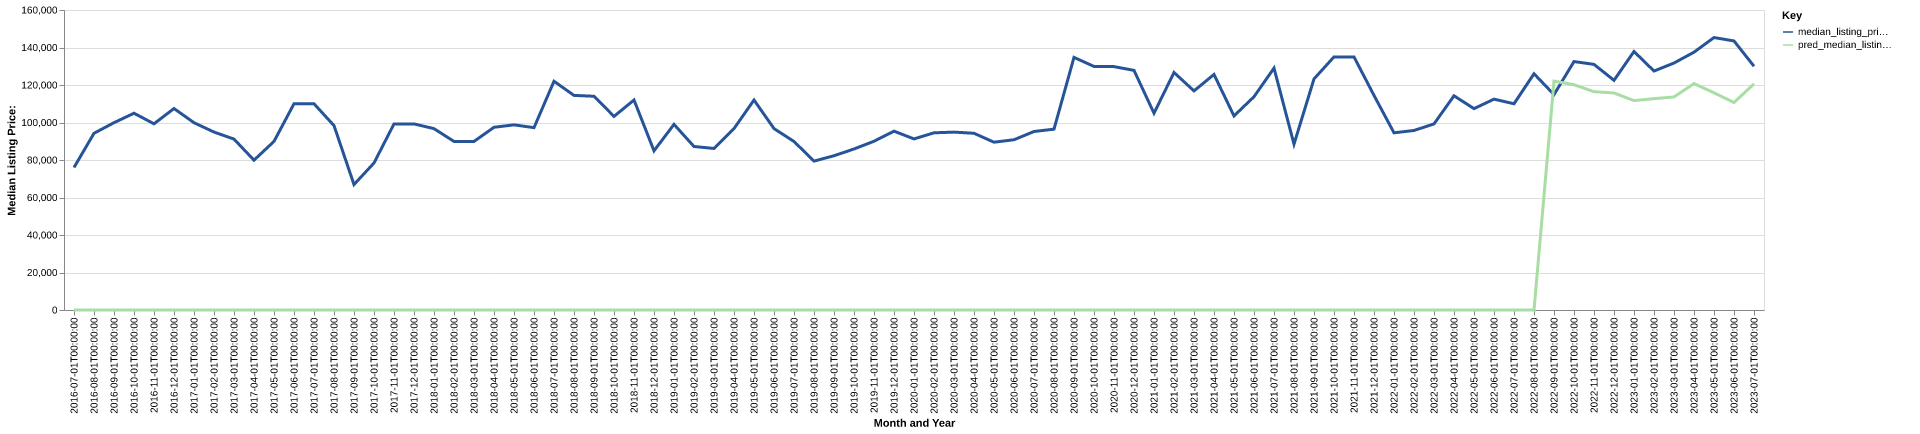

Values plotted in this chart, from the file beside it:
date, time_idx, median_listing_price, thirty_year_interest_rate_five, month, county_name, active_listing_count, median_days_on_market, pred_median_listing_price, month_year
2016-07-01, 0, 76000, 3.72, 7, linn, mo, 18.0, 137.0, 0, Jul-2016
2016-08-01, 1, 94250, 3.73, 8, linn, mo, 15.0, 160.0, 0, Aug-2016
2016-09-01, 2, 99900, 3.66, 9, linn, mo, 16.0, 162.0, 0, Sep-2016
2016-10-01, 3, 104950, 3.64, 10, linn, mo, 17.0, 126.0, 0, Oct-2016
2016-11-01, 4, 99300, 3.66, 11, linn, mo, 14.0, 69.0, 0, Nov-2016
2016-12-01, 5, 107450, 3.48, 12, linn, mo, 12.0, 103.0, 0, Dec-2016
2017-01-01, 6, 99900, 3.45, 1, linn, mo, 13.0, 125.0, 0, Jan-2017
2017-02-01, 7, 94900, 3.5, 2, linn, mo, 14.0, 152.0, 0, Feb-2017
2017-03-01, 8, 91150, 3.52, 3, linn, mo, 15.0, 85.0, 0, Mar-2017
2017-04-01, 9, 79900, 4.03, 4, linn, mo, 19.0, 96.0, 0, Apr-2017
2017-05-01, 10, 89925, 4.32, 5, linn, mo, 22.0, 96.0, 0, May-2017
2017-06-01, 11, 110000, 4.2, 6, linn, mo, 19.0, 116.0, 0, Jun-2017
2017-07-01, 12, 110000, 4.19, 7, linn, mo, 25.0, 73.0, 0, Jul-2017
2017-08-01, 13, 98350, 4.3, 8, linn, mo, 26.0, 45.0, 0, Aug-2017
2017-09-01, 14, 66907, 4.1, 9, linn, mo, 29.0, 57.0, 0, Sep-2017
2017-10-01, 15, 78403, 4.05, 10, linn, mo, 29.0, 75.0, 0, Oct-2017
2017-11-01, 16, 99250, 3.94, 11, linn, mo, 34.0, 98.0, 0, Nov-2017
2017-12-01, 17, 99250, 4.03, 12, linn, mo, 30.0, 111.0, 0, Dec-2017
2018-01-01, 18, 96725, 3.93, 1, linn, mo, 26.0, 111.0, 0, Jan-2018
2018-02-01, 19, 89900, 3.83, 2, linn, mo, 29.0, 94.0, 0, Feb-2018
2018-03-01, 20, 89900, 3.94, 3, linn, mo, 37.0, 121.0, 0, Mar-2018
2018-04-01, 21, 97450, 3.95, 4, linn, mo, 36.0, 100.0, 0, Apr-2018
2018-05-01, 22, 98750, 3.99, 5, linn, mo, 38.0, 115.0, 0, May-2018
2018-06-01, 23, 97250, 4.15, 6, linn, mo, 37.0, 124.0, 0, Jun-2018
2018-07-01, 24, 122000, 4.4, 7, linn, mo, 41.0, 111.0, 0, Jul-2018
2018-08-01, 25, 114450, 4.46, 8, linn, mo, 42.0, 119.0, 0, Aug-2018
2018-09-01, 26, 114000, 4.58, 9, linn, mo, 46.0, 102.0, 0, Sep-2018
2018-10-01, 27, 103249, 4.66, 10, linn, mo, 44.0, 104.0, 0, Oct-2018
2018-11-01, 28, 112000, 4.62, 11, linn, mo, 43.0, 108.0, 0, Nov-2018
2018-12-01, 29, 84900, 4.54, 12, linn, mo, 41.0, 109.0, 0, Dec-2018
2019-01-01, 30, 99000, 4.6, 1, linn, mo, 43.0, 119.0, 0, Jan-2019
2019-02-01, 31, 87200, 4.72, 2, linn, mo, 43.0, 135.0, 0, Feb-2019
2019-03-01, 32, 86157, 4.9, 3, linn, mo, 44.0, 127.0, 0, Mar-2019
2019-04-01, 33, 96750, 4.94, 4, linn, mo, 44.0, 109.0, 0, Apr-2019
2019-05-01, 34, 112000, 4.75, 5, linn, mo, 43.0, 100.0, 0, May-2019
2019-06-01, 35, 96750, 4.51, 6, linn, mo, 46.0, 105.0, 0, Jun-2019
2019-07-01, 36, 89875, 4.41, 7, linn, mo, 55.0, 79.0, 0, Jul-2019
2019-08-01, 37, 79409, 4.41, 8, linn, mo, 57.0, 77.0, 0, Aug-2019
2019-09-01, 38, 82273, 4.2, 9, linn, mo, 58.0, 82.0, 0, Sep-2019
2019-10-01, 39, 85875, 4.14, 10, linn, mo, 57.0, 90.0, 0, Oct-2019
2019-11-01, 40, 90000, 3.84, 11, linn, mo, 51.0, 103.0, 0, Nov-2019
2019-12-01, 41, 95375, 3.81, 12, linn, mo, 50.0, 109.0, 0, Dec-2019
2020-01-01, 42, 91250, 3.75, 1, linn, mo, 38.0, 130.0, 0, Jan-2020
2020-02-01, 43, 94500, 3.73, 2, linn, mo, 39.0, 116.0, 0, Feb-2020
2020-03-01, 44, 94875, 3.78, 3, linn, mo, 44.0, 139.0, 0, Mar-2020
2020-04-01, 45, 94250, 3.75, 4, linn, mo, 45.0, 160.0, 0, Apr-2020
2020-05-01, 46, 89500, 3.74, 5, linn, mo, 40.0, 143.0, 0, May-2020
2020-06-01, 47, 90800, 3.72, 6, linn, mo, 33.0, 141.0, 0, Jun-2020
2020-07-01, 48, 95200, 3.49, 7, linn, mo, 32.0, 140.0, 0, Jul-2020
2020-08-01, 49, 96450, 3.65, 8, linn, mo, 32.0, 65.0, 0, Aug-2020
2020-09-01, 50, 134725, 3.33, 9, linn, mo, 29.0, 76.0, 0, Sep-2020
2020-10-01, 51, 129900, 3.28, 10, linn, mo, 28.0, 77.0, 0, Oct-2020
2020-11-01, 52, 129800, 3.21, 11, linn, mo, 21.0, 91.0, 0, Nov-2020
2020-12-01, 53, 127800, 3.07, 12, linn, mo, 20.0, 87.0, 0, Dec-2020
2021-01-01, 54, 104950, 2.99, 1, linn, mo, 20.0, 116.0, 0, Jan-2021
2021-02-01, 55, 126675, 2.93, 2, linn, mo, 13.0, 134.0, 0, Feb-2021
2021-03-01, 56, 116850, 2.88, 3, linn, mo, 18.0, 54.0, 0, Mar-2021
2021-04-01, 57, 125625, 2.84, 4, linn, mo, 21.0, 43.0, 0, Apr-2021
2021-05-01, 58, 103500, 2.71, 5, linn, mo, 23.0, 61.0, 0, May-2021
2021-06-01, 59, 113750, 2.79, 6, linn, mo, 27.0, 40.0, 0, Jun-2021
... 25 more rows
